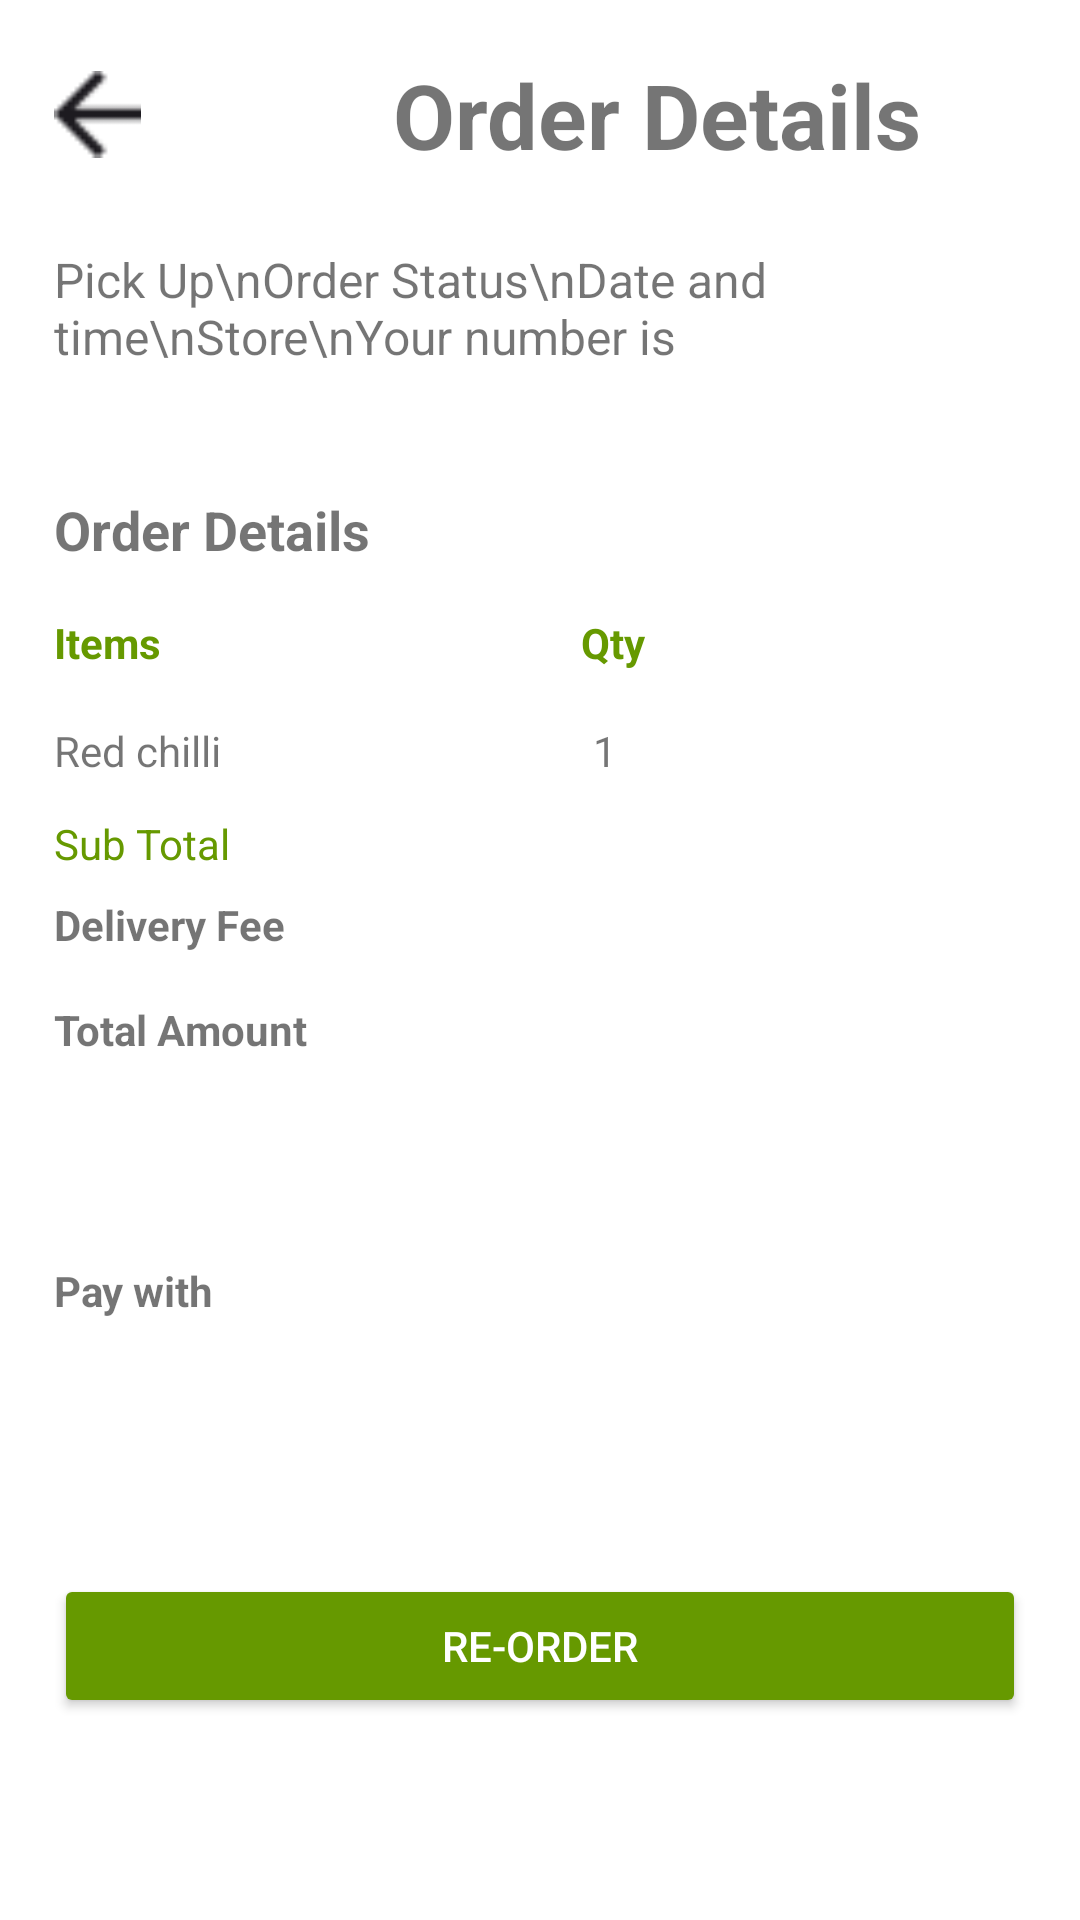

Here is an Android app screen rendered from its layout file. Give the layout XML and the strings, colors and styles it references.
<!-- AndroidManifest.xml: application theme Theme.ViggieMart -->
<!-- res/layout/activity_click_more_view.xml -->
<?xml version="1.0" encoding="utf-8"?>
<androidx.constraintlayout.widget.ConstraintLayout xmlns:android="http://schemas.android.com/apk/res/android"
    xmlns:app="http://schemas.android.com/apk/res-auto"
    xmlns:tools="http://schemas.android.com/tools"
    android:layout_width="match_parent"
    android:layout_height="match_parent"
    android:padding="18dp">

    
    <ImageView
        android:id="@+id/back_button"
        android:layout_width="29dp"
        android:layout_height="40dp"
        android:src="@drawable/back_icon"
        app:layout_constraintStart_toStartOf="parent"
        app:layout_constraintTop_toTopOf="parent" />

    <TextView
        android:id="@+id/order_details_title"
        android:layout_width="wrap_content"
        android:layout_height="wrap_content"
        android:layout_marginStart="84dp"
        android:text="Order Details"
        android:textAlignment="center"
        android:textSize="30sp"
        android:textStyle="bold"
        app:layout_constraintStart_toEndOf="@id/back_button"
        app:layout_constraintTop_toTopOf="parent" />

    <TextView
        android:id="@+id/order_pickup_label"
        android:layout_width="wrap_content"
        android:layout_height="wrap_content"
        android:layout_marginTop="24dp"
        android:text="Pick Up\nOrder Status\nDate and time\nStore\nYour number is"
        android:textSize="16sp"
        app:layout_constraintStart_toStartOf="parent"
        app:layout_constraintTop_toBottomOf="@id/order_details_title" />

    <TextView
        android:id="@+id/order_info_values"
        android:layout_width="wrap_content"
        android:layout_height="wrap_content"
        android:layout_marginStart="100dp"
        android:layout_marginTop="20dp"
        android:text="Order Completed\n2024-Oct-14/16:26:PM\nVeggieMart\n107"
        android:textAlignment="viewStart"
        android:textSize="15sp"
        app:layout_constraintStart_toEndOf="@id/order_pickup_label"
        app:layout_constraintTop_toTopOf="@id/order_pickup_label" />

    <TextView
        android:id="@+id/order_details_subtitle"
        android:layout_width="wrap_content"
        android:layout_height="wrap_content"
        android:text="Order Details"
        android:textSize="18sp"
        android:textStyle="bold"
        android:layout_marginTop="24dp"
        app:layout_constraintStart_toStartOf="parent"
        app:layout_constraintTop_toBottomOf="@id/order_info_values" />

    
    <TextView
        android:id="@+id/items_header"
        android:layout_width="wrap_content"
        android:layout_height="wrap_content"
        android:text="Items"
        android:textSize="14sp"
        android:textStyle="bold"
        android:textColor="@android:color/holo_green_dark"
        app:layout_constraintStart_toStartOf="parent"
        app:layout_constraintTop_toBottomOf="@id/order_details_subtitle"
        android:layout_marginTop="16dp" />

    
    <ImageView
        android:id="@+id/line_separator"
        android:layout_width="0dp"
        android:layout_height="1dp"
        android:src="@drawable/line"
        app:layout_constraintStart_toStartOf="parent"
        app:layout_constraintEnd_toEndOf="parent"
        app:layout_constraintTop_toBottomOf="@id/items_header"
        android:layout_marginTop="8dp"/>

    <TextView
        android:id="@+id/qty_header"
        android:layout_width="wrap_content"
        android:layout_height="wrap_content"
        android:layout_marginStart="140dp"
        android:text="Qty"
        android:textColor="@android:color/holo_green_dark"
        android:textSize="14sp"
        android:textStyle="bold"
        app:layout_constraintStart_toEndOf="@id/items_header"
        app:layout_constraintTop_toTopOf="@id/items_header" />

    <TextView
        android:id="@+id/amount_header"
        android:layout_width="wrap_content"
        android:layout_height="wrap_content"
        android:layout_marginStart="128dp"
        android:text="Amount"
        android:textColor="@android:color/holo_green_dark"
        android:textSize="14sp"
        android:textStyle="bold"
        app:layout_constraintStart_toEndOf="@id/qty_header"
        app:layout_constraintTop_toTopOf="@id/items_header" />

    <TextView
        android:id="@+id/order_item_name"
        android:layout_width="wrap_content"
        android:layout_height="wrap_content"
        android:text="Red chilli"
        android:textSize="14sp"
        app:layout_constraintStart_toStartOf="parent"
        app:layout_constraintTop_toBottomOf="@id/line_separator"
        android:layout_marginTop="8dp" />

    
    <TextView
        android:id="@+id/order_item_qty"
        android:layout_width="wrap_content"
        android:layout_height="wrap_content"
        android:layout_marginStart="124dp"
        android:text="1"
        android:textSize="14sp"
        app:layout_constraintStart_toEndOf="@id/order_item_name"
        app:layout_constraintTop_toTopOf="@id/order_item_name" />

    <TextView
        android:id="@+id/order_item_amount"
        android:layout_width="wrap_content"
        android:layout_height="wrap_content"
        android:layout_marginStart="144dp"
        android:text="$10.00"
        android:textSize="14sp"
        app:layout_constraintStart_toEndOf="@id/order_item_qty"
        app:layout_constraintTop_toTopOf="@id/order_item_name" />

    <TextView
        android:id="@+id/subtotal_label"
        android:layout_width="wrap_content"
        android:layout_height="wrap_content"
        android:layout_marginStart="0dp"
        android:layout_marginTop="12dp"
        android:text="Sub Total"
        android:textSize="14sp"
        android:textColor="@android:color/holo_green_dark"
        app:layout_constraintStart_toStartOf="parent"
        app:layout_constraintTop_toBottomOf="@id/order_item_name" />

    <TextView
        android:id="@+id/subtotal_amount"
        android:layout_width="wrap_content"
        android:layout_height="wrap_content"
        android:layout_marginStart="272dp"
        android:text="$10.00"
        android:textSize="14sp"
        app:layout_constraintStart_toEndOf="@id/subtotal_label"
        app:layout_constraintTop_toTopOf="@id/subtotal_label" />

    <TextView
        android:id="@+id/delivery_fee_label"
        android:layout_width="wrap_content"
        android:layout_height="wrap_content"
        android:text="Delivery Fee"
        android:textSize="14sp"
        android:textStyle="bold"
        app:layout_constraintStart_toStartOf="parent"
        app:layout_constraintTop_toBottomOf="@id/subtotal_label"
        android:layout_marginTop="8dp" />

    <TextView
        android:id="@+id/delivery_fee_amount"
        android:layout_width="wrap_content"
        android:layout_height="wrap_content"
        android:layout_marginStart="264dp"
        android:text="$0.00"
        android:textSize="14sp"
        app:layout_constraintStart_toEndOf="@id/delivery_fee_label"
        app:layout_constraintTop_toTopOf="@id/delivery_fee_label" />

    <TextView
        android:id="@+id/total_amount_label"
        android:layout_width="wrap_content"
        android:layout_height="wrap_content"
        android:text="Total Amount"
        android:textSize="14sp"
        android:textStyle="bold"
        app:layout_constraintStart_toStartOf="parent"
        app:layout_constraintTop_toBottomOf="@id/delivery_fee_label"
        android:layout_marginTop="16dp" />

    <TextView
        android:id="@+id/total_amount_value"
        android:layout_width="wrap_content"
        android:layout_height="wrap_content"
        android:layout_marginStart="244dp"
        android:text="$10.00"
        android:textSize="14sp"
        android:textStyle="bold"
        app:layout_constraintStart_toEndOf="@id/total_amount_label"
        app:layout_constraintTop_toTopOf="@id/total_amount_label" />

    <TextView
        android:id="@+id/payment"
        android:layout_width="wrap_content"
        android:layout_height="wrap_content"
        android:layout_marginTop="68dp"
        android:text="Pay with"
        android:textSize="14sp"
        android:textStyle="bold"
        app:layout_constraintStart_toStartOf="parent"
        app:layout_constraintTop_toBottomOf="@id/total_amount_label" />

    <ImageView
        android:id="@+id/payment_icon"
        android:layout_width="48dp"
        android:layout_height="48dp"
        android:layout_marginStart="276dp"
        android:layout_marginTop="48dp"
        android:src="@drawable/payment_cash"
        app:layout_constraintStart_toEndOf="@id/payment"
        app:layout_constraintTop_toBottomOf="@id/total_amount_value" />

    <Button
        android:id="@+id/reorder_button"
        android:layout_width="0dp"
        android:layout_height="wrap_content"
        android:layout_marginTop="76dp"
        android:backgroundTint="@android:color/holo_green_dark"
        android:text="Re-order"
        android:textColor="@android:color/white"
        app:layout_constraintEnd_toEndOf="parent"
        app:layout_constraintStart_toStartOf="parent"
        app:layout_constraintTop_toBottomOf="@id/payment_icon" />

</androidx.constraintlayout.widget.ConstraintLayout>
<!-- resources referenced by this layout -->
<resources>
  <!-- drawable back_icon: png bitmap (drawable, 327 bytes) -->
  <!-- drawable line (drawable) -->
  <?xml version="1.0" encoding="utf-8"?>
  <shape xmlns:android="http://schemas.android.com/apk/res/android"
      android:shape="line">
      <stroke
          android:width="2dp"
          android:color="@android:color/holo_green_dark"/>
  
  </shape>
  <!-- drawable payment_cash: png bitmap (drawable, 3350 bytes) -->
  <style name="Theme.ViggieMart" parent="Base.Theme.ViggieMart" />
  <style name="Base.Theme.ViggieMart" parent="Theme.MaterialComponents.DayNight.NoActionBar">
          
          
      </style>
</resources>
